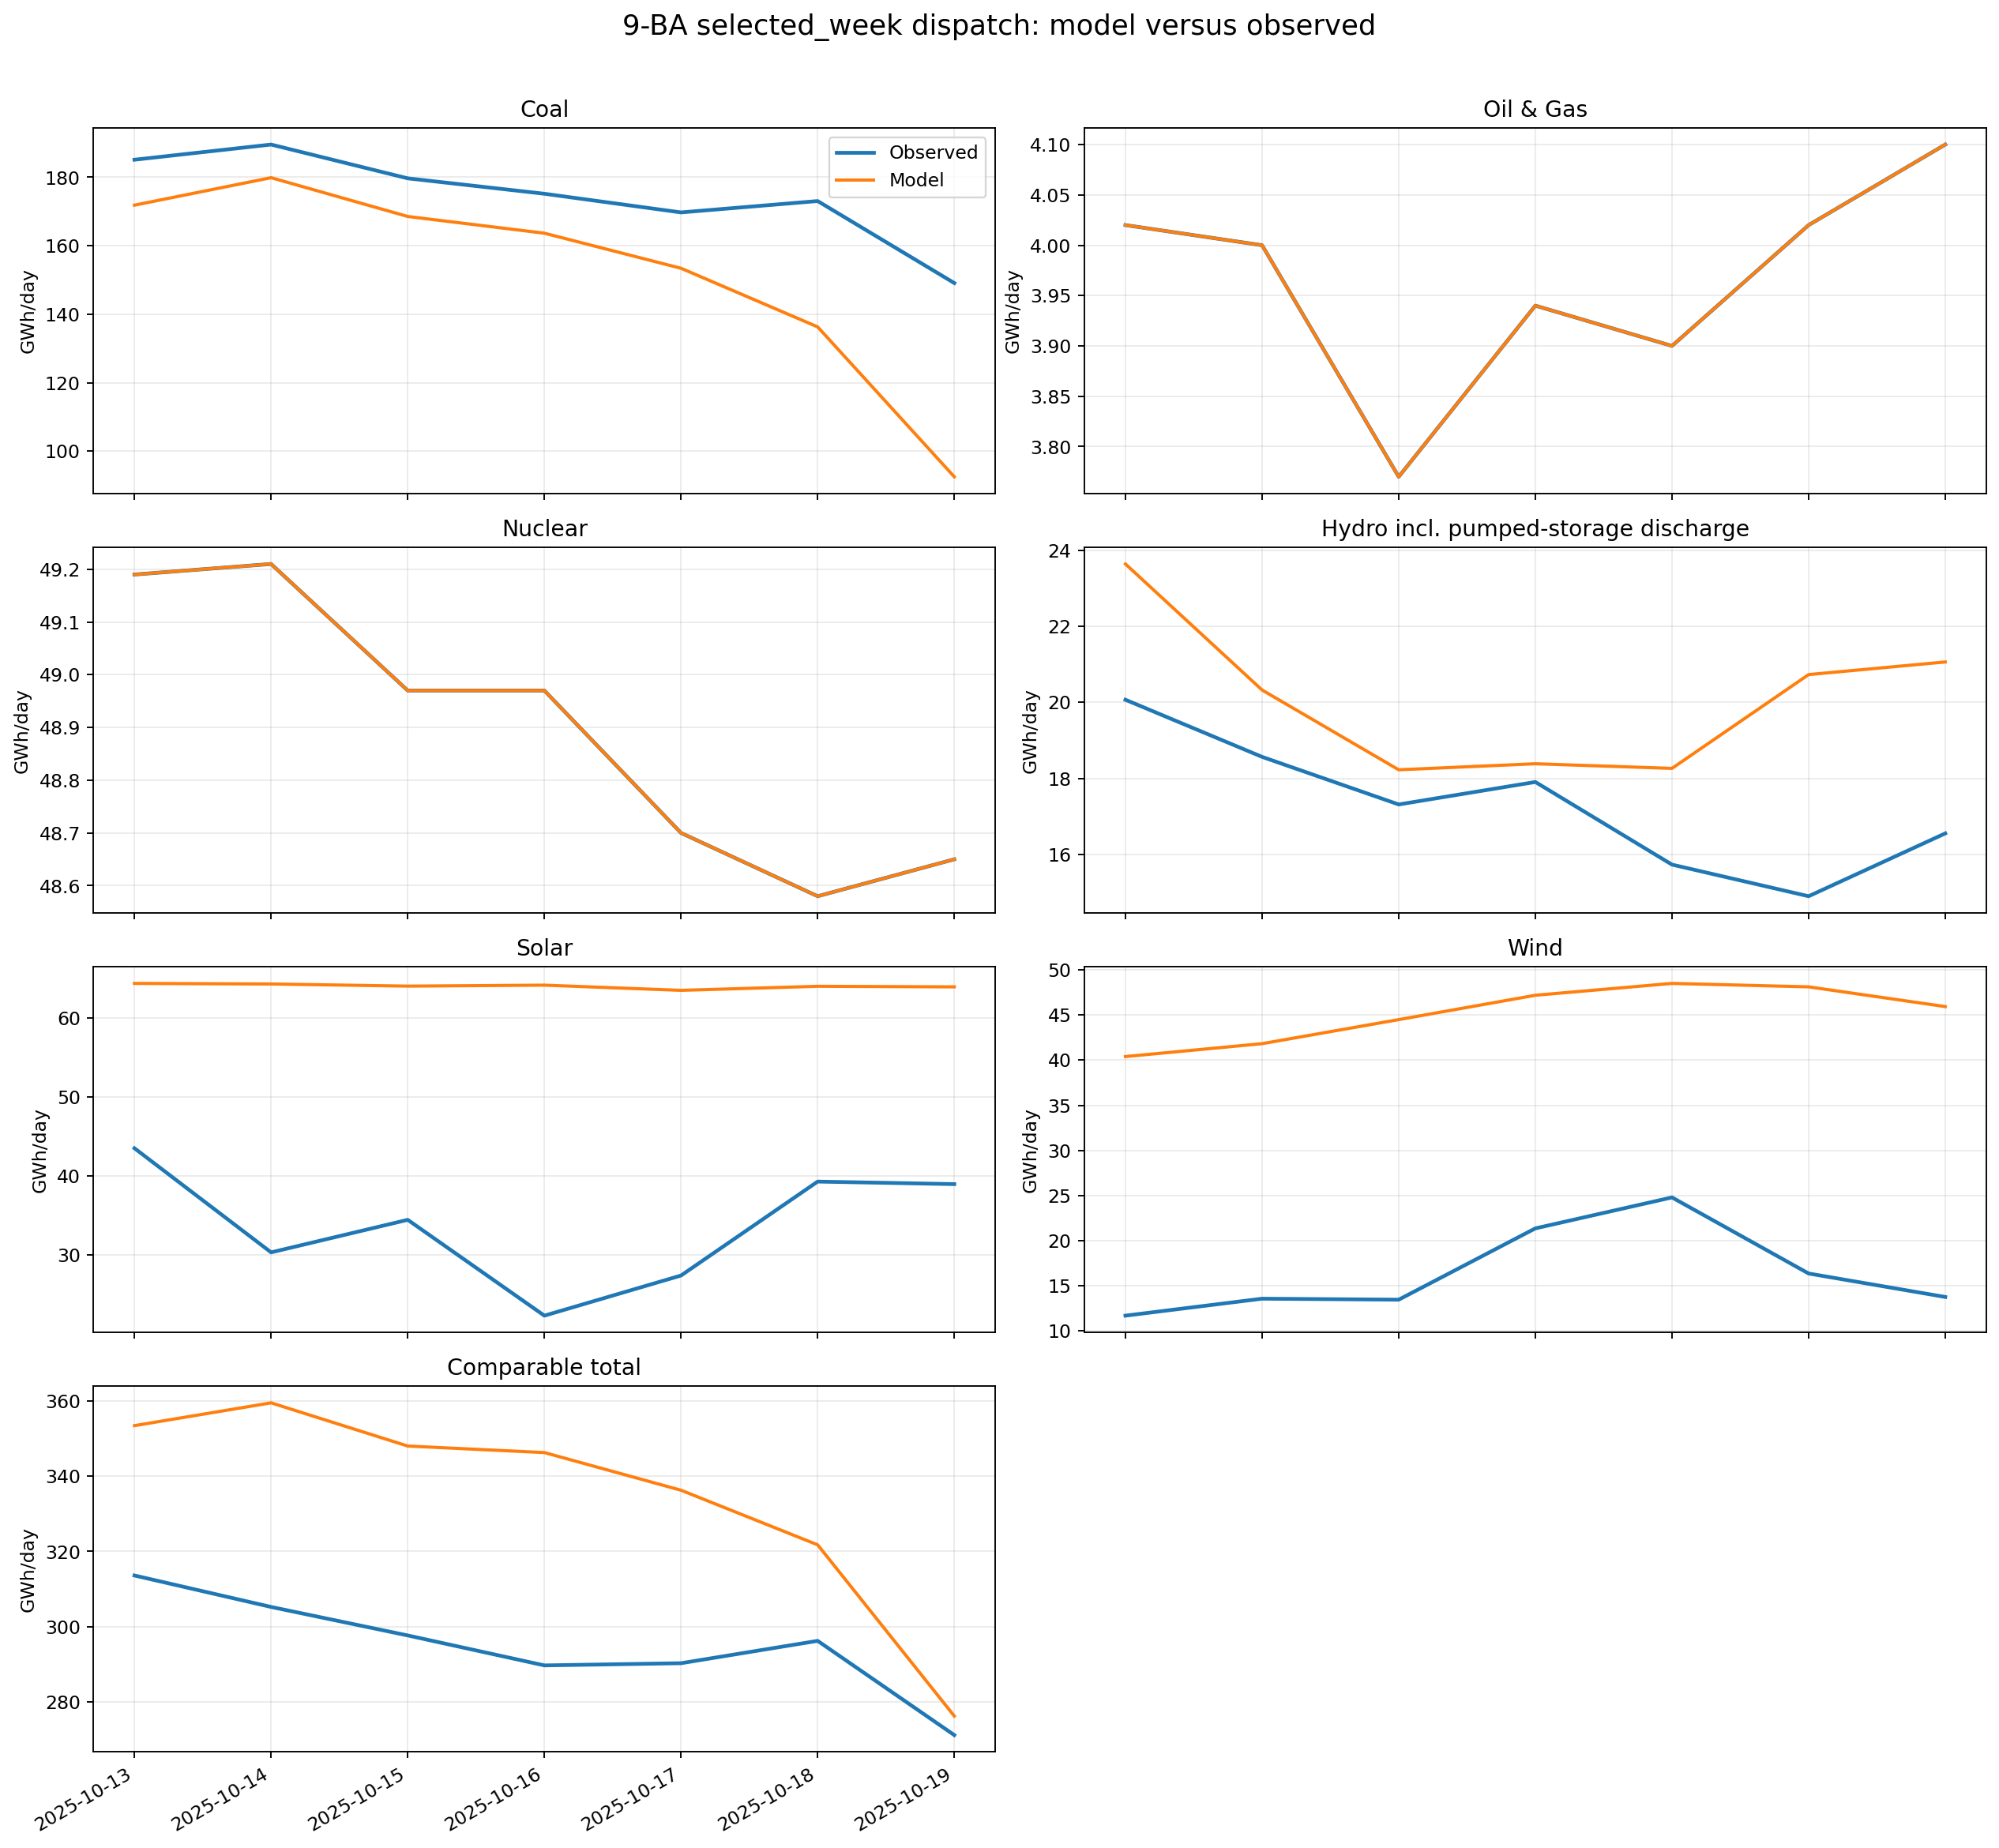

The file beside this chart, header and first rows:
date, carrier, modeled_gwh, observed_gwh, difference_gwh, difference_pct
2025-10-13, coal, 171.9, 185.1, -13.27, -7.17
2025-10-14, coal, 179.9, 189.6, -9.68, -5.107
2025-10-15, coal, 168.6, 179.7, -11.14, -6.197
2025-10-16, coal, 163.7, 175.2, -11.52, -6.577
2025-10-17, coal, 153.4, 169.7, -16.31, -9.611
2025-10-18, coal, 136.3, 173.1, -36.75, -21.24
2025-10-19, coal, 92.53, 149.1, -56.58, -37.95
2025-10-13, oil_gas, 4.02, 4.02, 2.6645352591003757e-15, 6.628197161941233e-14
2025-10-14, oil_gas, 4, 4.0, 1.7763568394002505e-15, 4.440892098500626e-14
2025-10-15, oil_gas, 3.77, 3.77, 1.3322676295501878e-15, 3.533866391379809e-14
2025-10-16, oil_gas, 3.94, 3.94, 1.3322676295501878e-15, 3.381389922716213e-14
2025-10-17, oil_gas, 3.9, 3.9, 1.7763568394002505e-15, 4.55476112666731e-14
2025-10-18, oil_gas, 4.02, 4.02, 2.6645352591003757e-15, 6.628197161941233e-14
2025-10-19, oil_gas, 4.1, 4.1, 1.7763568394002505e-15, 4.332577657073782e-14
2025-10-13, nuclear, 49.19, 49.19, 0.0, 0.0
2025-10-14, nuclear, 49.21, 49.21, 0.0, 0.0
2025-10-15, nuclear, 48.97, 48.97, 0.0, 0.0
2025-10-16, nuclear, 48.97, 48.97, 0.0, 0.0
2025-10-17, nuclear, 48.7, 48.7, 0.0, 0.0
2025-10-18, nuclear, 48.58, 48.58, 0.0, 0.0
2025-10-19, nuclear, 48.65, 48.65, 0.0, 0.0
2025-10-13, hydro, 23.64, 20.07, 3.566, 17.77
2025-10-14, hydro, 20.33, 18.57, 1.756, 9.457
2025-10-15, hydro, 18.23, 17.32, 0.9106, 5.258
2025-10-16, hydro, 18.39, 17.91, 0.479, 2.675
2025-10-17, hydro, 18.27, 15.74, 2.528, 16.06
2025-10-18, hydro, 20.73, 14.91, 5.821, 39.04
2025-10-19, hydro, 21.06, 16.56, 4.502, 27.19
2025-10-13, solar, 64.37, 43.5, 20.87, 47.97
2025-10-14, solar, 64.29, 30.32, 33.97, 112
2025-10-15, solar, 64.02, 34.44, 29.58, 85.9
2025-10-16, solar, 64.14, 22.31, 41.83, 187.5
2025-10-17, solar, 63.49, 27.39, 36.1, 131.8
2025-10-18, solar, 64, 39.28, 24.72, 62.93
2025-10-19, solar, 63.93, 38.96, 24.97, 64.09
2025-10-13, wind, 40.4, 11.69, 28.71, 245.6
2025-10-14, wind, 41.83, 13.57, 28.26, 208.2
2025-10-15, wind, 44.49, 13.46, 31.03, 230.5
2025-10-16, wind, 47.19, 21.36, 25.83, 120.9
2025-10-17, wind, 48.5, 24.79, 23.71, 95.65
2025-10-18, wind, 48.12, 16.36, 31.76, 194.1
2025-10-19, wind, 45.93, 13.76, 32.17, 233.8
2025-10-13, comparable_total, 353.5, 313.6, 39.87, 12.71
2025-10-14, comparable_total, 359.5, 305.2, 54.3, 17.79
2025-10-15, comparable_total, 348, 297.6, 50.39, 16.93
2025-10-16, comparable_total, 346.3, 289.7, 56.62, 19.55
2025-10-17, comparable_total, 336.3, 290.3, 46.02, 15.86
2025-10-18, comparable_total, 321.8, 296.2, 25.55, 8.625
2025-10-19, comparable_total, 276.2, 271.1, 5.062, 1.867
